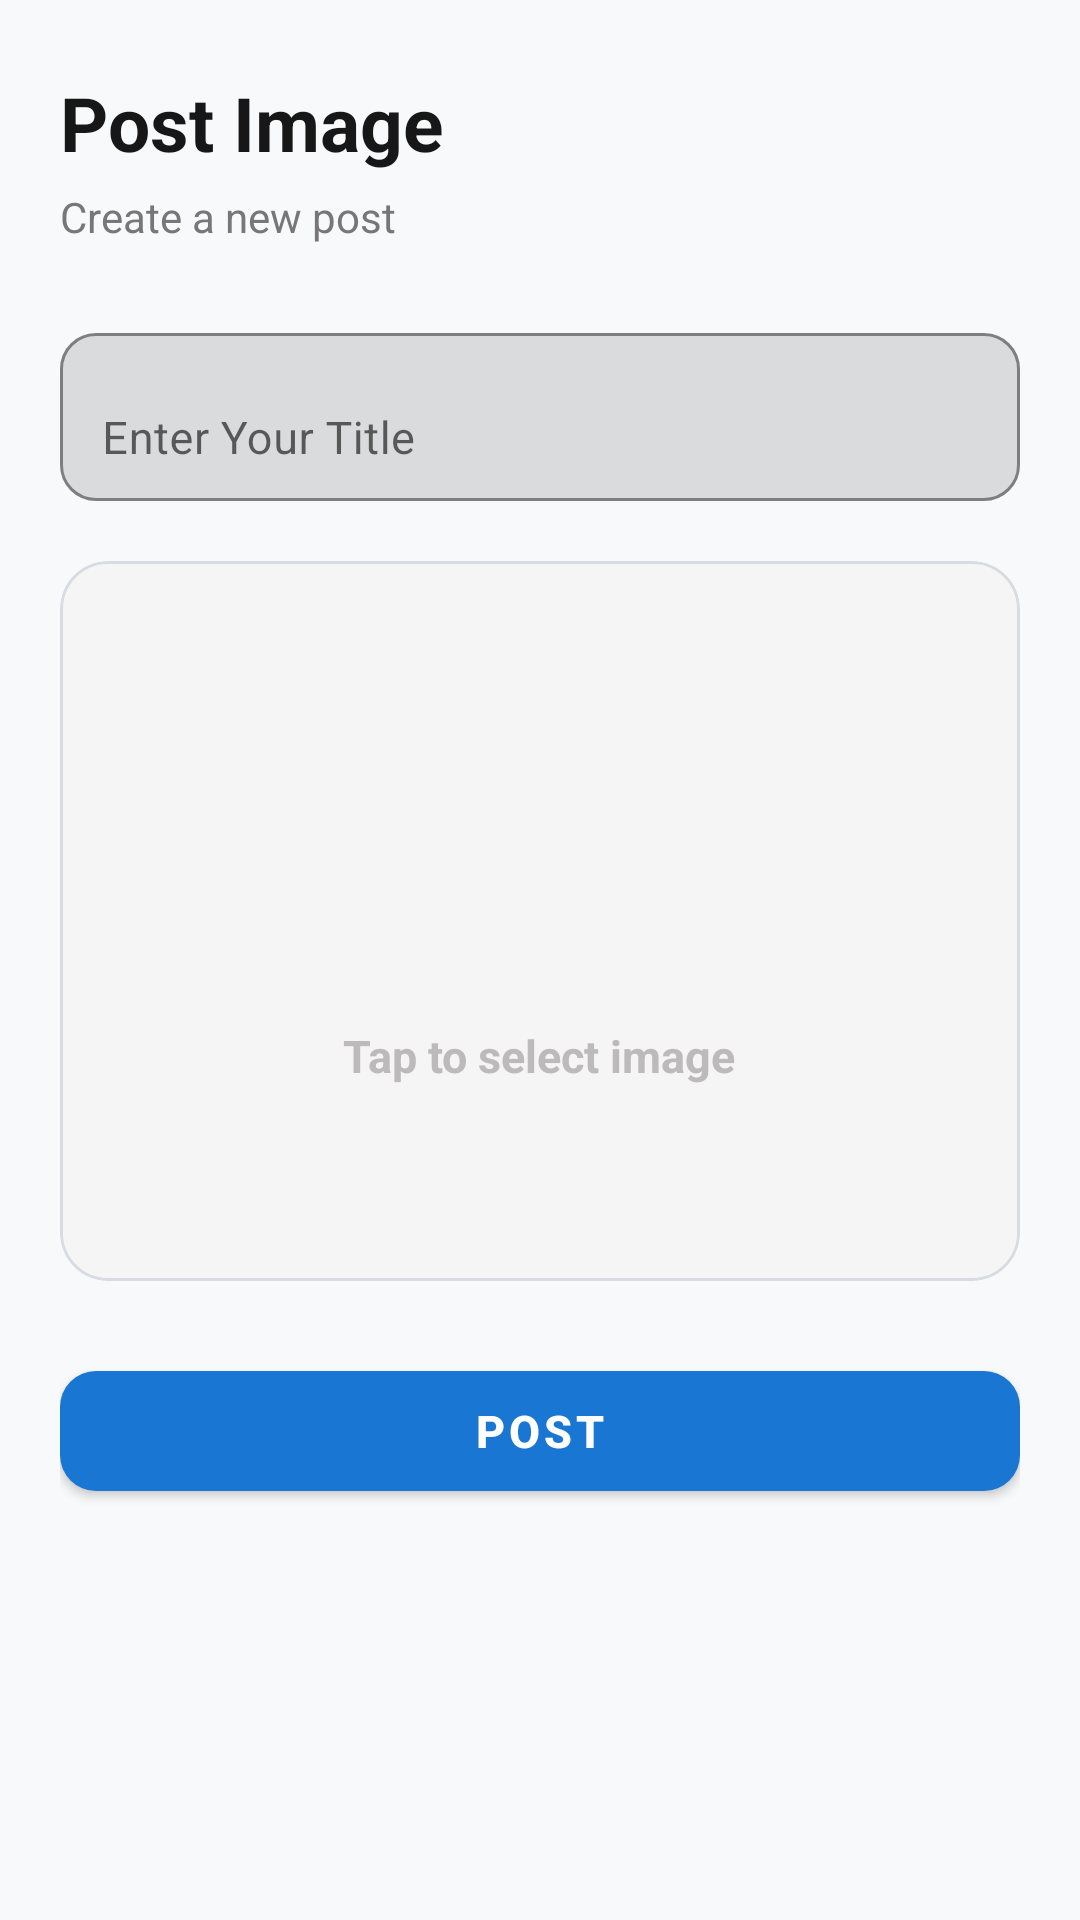

Layout XML and referenced resources for this Android screen:
<!-- AndroidManifest.xml: application theme Theme.TokenRoomDatabase -->
<!-- res/layout/activity_upload_documentary.xml -->
<?xml version="1.0" encoding="utf-8"?>
<ScrollView
    xmlns:android="http://schemas.android.com/apk/res/android"
    xmlns:app="http://schemas.android.com/apk/res-auto"
    android:layout_width="match_parent"
    android:layout_height="match_parent"
    android:fillViewport="true"
    android:background="#F8F9FB">

    <LinearLayout
        android:layout_width="match_parent"
        android:layout_height="wrap_content"
        android:orientation="vertical"
        android:paddingStart="20dp"
        android:paddingTop="24dp"
        android:paddingEnd="20dp"
        android:paddingBottom="30dp">

        
        
        

        <TextView
            android:id="@+id/tvUploadTitle"
            android:layout_width="wrap_content"
            android:layout_height="wrap_content"
            android:text="Post Image"
            android:textColor="#171717"
            android:textSize="25sp"
            android:textStyle="bold" />

        <TextView
            android:layout_width="wrap_content"
            android:layout_height="wrap_content"
            android:layout_marginTop="5dp"
            android:text="Create a new post"
            android:textColor="#777777"
            android:textSize="14sp" />

        
        
        

        <com.google.android.material.textfield.TextInputLayout
            android:layout_width="match_parent"
            android:layout_height="wrap_content"
            android:layout_marginTop="24dp"
            app:boxBackgroundMode="outline"
            app:boxCornerRadiusTopStart="12dp"
            app:boxCornerRadiusTopEnd="12dp"
            app:boxCornerRadiusBottomStart="12dp"
            app:boxCornerRadiusBottomEnd="12dp"
            app:boxStrokeColor="@color/gray"
            app:boxStrokeWidth="1dp"
            app:boxStrokeWidthFocused="2dp"
            app:hintTextColor="#777777">

            <com.google.android.material.textfield.TextInputEditText
                android:id="@+id/etTitle"
                android:layout_width="match_parent"
                android:layout_height="56dp"
                android:hint="Enter Your Title"
                android:inputType="text"
                android:maxLines="1"
                android:maxLength="20"
                android:paddingStart="14dp"
                android:paddingEnd="14dp"
                android:textColor="#222222"
                android:textSize="15sp" />

        </com.google.android.material.textfield.TextInputLayout>

        
        
        

        <com.google.android.material.card.MaterialCardView
            android:id="@+id/mediaPickerContainer"
            android:layout_width="match_parent"
            android:layout_height="240dp"
            android:layout_marginTop="20dp"
            android:clickable="true"
            android:focusable="true"
            app:cardBackgroundColor="#F5F5F5"
            app:cardCornerRadius="16dp"
            app:cardElevation="0dp"
            app:strokeColor="#D7DCE2"
            app:strokeWidth="1dp">

            <FrameLayout
                android:layout_width="match_parent"
                android:layout_height="match_parent">

                
                
                

                <ImageView
                    android:id="@+id/ivMediaPreview"
                    android:layout_width="match_parent"
                    android:layout_height="match_parent"
                    android:contentDescription="Selected image"
                    android:scaleType="centerCrop"
                    android:visibility="gone" />

                
                
                

                <androidx.media3.ui.PlayerView
                    android:id="@+id/videoMediaPreview"
                    android:layout_width="match_parent"
                    android:layout_height="match_parent"
                    android:background="#000000"
                    android:visibility="gone"
                    app:resize_mode="zoom"
                    app:use_controller="true"
                    app:show_buffering="when_playing" />
                
                
                

                <LinearLayout
                    android:id="@+id/layoutPdfPreview"
                    android:layout_width="match_parent"
                    android:layout_height="match_parent"
                    android:gravity="center"
                    android:orientation="vertical"
                    android:padding="20dp"
                    android:visibility="gone">

                    <ImageView
                        android:layout_width="64dp"
                        android:layout_height="64dp"
                        android:contentDescription="PDF"
                        android:src="@drawable/pdf" />

                    <TextView
                        android:id="@+id/tvPdfPreviewName"
                        android:layout_width="match_parent"
                        android:layout_height="wrap_content"
                        android:layout_marginTop="12dp"
                        android:gravity="center"
                        android:maxLines="2"
                        android:ellipsize="middle"
                        android:text="Selected PDF"
                        android:textColor="#333333"
                        android:textSize="14sp"
                        android:textStyle="bold" />

                    <TextView
                        android:layout_width="wrap_content"
                        android:layout_height="wrap_content"
                        android:layout_marginTop="5dp"
                        android:text="PDF selected"
                        android:textColor="#777777"
                        android:textSize="12sp" />

                </LinearLayout>

                
                
                

                <ImageView
                    android:id="@+id/ivAddIcon"
                    android:layout_width="110dp"
                    android:layout_height="110dp"
                    android:layout_gravity="center"
                    android:contentDescription="Add media"
                    android:scaleType="fitCenter"
                    android:src="@drawable/add_icon" />

                
                
                

                <TextView
                    android:id="@+id/tvMediaPicker"
                    android:layout_width="wrap_content"
                    android:layout_height="wrap_content"
                    android:layout_gravity="center"
                    android:translationY="45dp"
                    android:text="Tap to select image"
                    android:textColor="@color/gray"
                    android:textSize="15sp"
                    android:textStyle="bold" />

                
                
                

                <TextView
                    android:id="@+id/tvSelectedFile"
                    android:layout_width="match_parent"
                    android:layout_height="wrap_content"
                    android:layout_gravity="bottom|center_horizontal"
                    android:layout_marginStart="15dp"
                    android:layout_marginEnd="15dp"
                    android:layout_marginBottom="12dp"
                    android:ellipsize="middle"
                    android:gravity="center"
                    android:maxLines="1"
                    android:text="No image selected"
                    android:textColor="#FFFFFF"
                    android:textSize="12sp"
                    android:visibility="gone" />

            </FrameLayout>

        </com.google.android.material.card.MaterialCardView>

        
        
        

        <com.google.android.material.button.MaterialButton
            android:id="@+id/btnUpload"
            android:layout_width="match_parent"
            android:layout_height="52dp"
            android:layout_marginTop="24dp"
            android:text="POST"
            android:textAllCaps="false"
            android:textColor="@android:color/white"
            android:textSize="15sp"
            android:textStyle="bold"
            app:backgroundTint="#1976D2"
            app:cornerRadius="12dp"
            app:elevation="2dp" />

    </LinearLayout>

</ScrollView>
<!-- resources referenced by this layout -->
<resources>
  <color name="gray">#BCBABA</color>
  <style name="Theme.TokenRoomDatabase" parent="Theme.MaterialComponents.DayNight.NoActionBar">
  
          <item name="colorPrimary">@color/gray</item>
          <item name="colorPrimaryVariant">@color/purple_700</item>
          <item name="colorOnPrimary">@color/white</item>
  
          <item name="colorSecondary">@color/gray</item>
          <item name="colorSecondaryVariant">@color/teal_700</item>
          <item name="colorOnSecondary">@color/black</item>
  
          <item name="android:statusBarColor">
              @android:color/white
          </item>
  
          <item name="android:navigationBarColor">
              @color/white
          </item>
  
      </style>
  <color name="purple_700">#FF3700B3</color>
  <color name="white">#FFFFFFFF</color>
  <color name="teal_700">#FF018786</color>
  <color name="black">#FF000000</color>
</resources>
